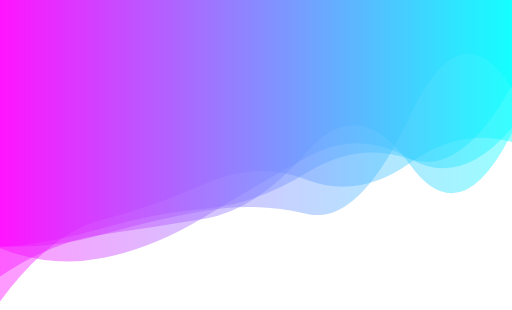
t = 0.00 s
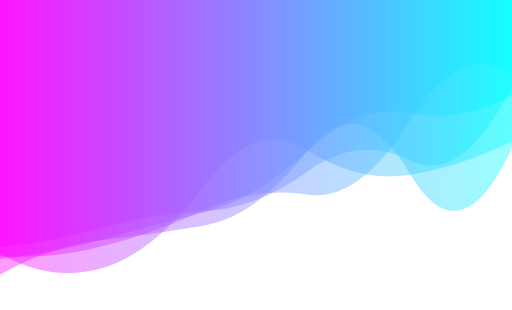
t = 1.67 s
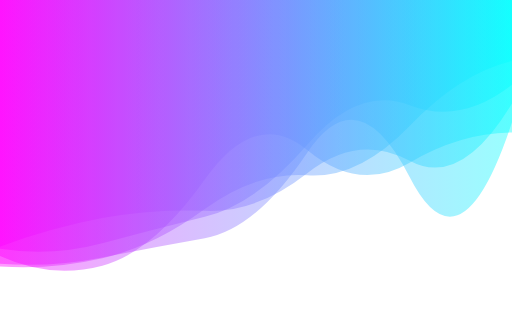
t = 3.33 s
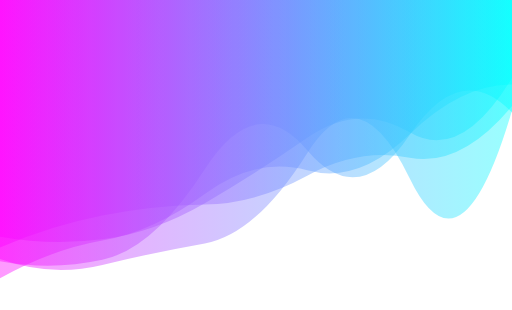
t = 5.00 s
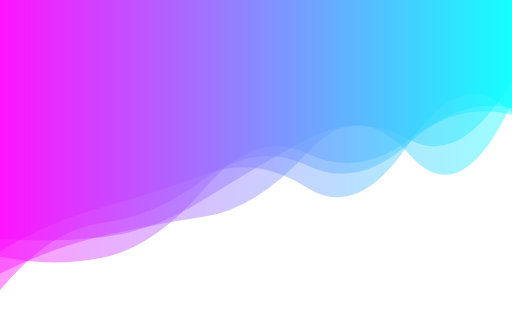
t = 6.67 s
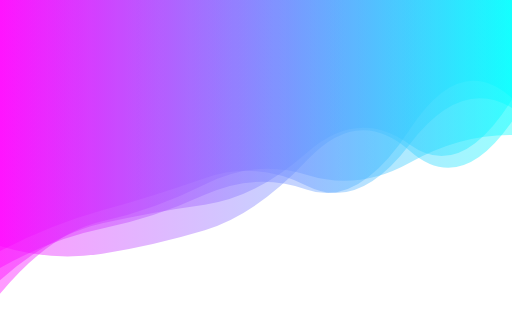
t = 8.34 s

The animated SVG that drew these frames (rendered in a browser with its animation timeline set to each time). Animation: 5 SMIL elements (animate=5); one cycle of 10.00 s, repeats indefinitely.

<svg xmlns="http://www.w3.org/2000/svg" viewBox="0 0 1510 914" preserveAspectRatio="xMidYMax slice" width="100%" height="100%" style="shape-rendering: auto; display: block; background: transparent;" xmlns:xlink="http://www.w3.org/1999/xlink"><g><linearGradient y2="0" y1="0" x2="1" x1="0" id="lg-ca780xlr0a">
  <stop offset="0" stop-color="#ff00ff"></stop>
  <stop offset="1" stop-color="#00ffff"></stop>
</linearGradient><path opacity="0.4" fill="url(#lg-ca780xlr0a)" d="">
  <animate values="M0 0L0 725.03Q151 734.17 302 691.05T604 621.39T906 630.64T1208 343.18T1510 261.34L1510 0Z;M0 0L0 785.71Q151 796.28 302 761.50T604 616.41T906 516.76T1208 371.17T1510 179.80L1510 0Z;M0 0L0 855.72Q151 675.38 302 657.08T604 527.67T906 487.81T1208 421.19T1510 318.67L1510 0Z;M0 0L0 725.03Q151 734.17 302 691.05T604 621.39T906 630.64T1208 343.18T1510 261.34L1510 0Z" begin="0s" keySplines="0.5 0 0.5 1;0.5 0 0.5 1;0.5 0 0.5 1" calcMode="spline" keyTimes="0;0.333;0.667;1" repeatCount="indefinite" dur="10s" attributeName="d"></animate>
</path><path opacity="0.4" fill="url(#lg-ca780xlr0a)" d="">
  <animate values="M0 0L0 826.35Q151 691.71 302 657.44T604 602.42T906 449.64T1208 424.79T1510 290.91L1510 0Z;M0 0L0 810.70Q151 722.42 302 706.36T604 663.76T906 446.57T1208 510.77T1510 436.07L1510 0Z;M0 0L0 762.68Q151 819.59 302 782.90T604 719.50T906 451.64T1208 527T1510 325.51L1510 0Z;M0 0L0 826.35Q151 691.71 302 657.44T604 602.42T906 449.64T1208 424.79T1510 290.91L1510 0Z" begin="-2s" keySplines="0.5 0 0.5 1;0.5 0 0.5 1;0.5 0 0.5 1" calcMode="spline" keyTimes="0;0.333;0.667;1" repeatCount="indefinite" dur="10s" attributeName="d"></animate>
</path><path opacity="0.4" fill="url(#lg-ca780xlr0a)" d="">
  <animate values="M0 0L0 690.61Q151 718.10 302 703.10T604 590.59T906 402.06T1208 406.44T1510 225.16L1510 0Z;M0 0L0 899.53Q151 679.08 302 642.69T604 535.11T906 537.46T1208 493.39T1510 430.52L1510 0Z;M0 0L0 736.59Q151 759.92 302 717.99T604 642.51T906 428.19T1208 303.67T1510 251.47L1510 0Z;M0 0L0 690.61Q151 718.10 302 703.10T604 590.59T906 402.06T1208 406.44T1510 225.16L1510 0Z" begin="-4s" keySplines="0.5 0 0.5 1;0.5 0 0.5 1;0.5 0 0.5 1" calcMode="spline" keyTimes="0;0.333;0.667;1" repeatCount="indefinite" dur="10s" attributeName="d"></animate>
</path><path opacity="0.4" fill="url(#lg-ca780xlr0a)" d="">
  <animate values="M0 0L0 727.32Q151 667.97 302 640.64T604 621.65T906 510.78T1208 474.06T1510 308.48L1510 0Z;M0 0L0 742.44Q151 650.57 302 609.32T604 506.80T906 556.42T1208 416.71T1510 332.18L1510 0Z;M0 0L0 728.84Q151 721.41 302 677T604 622.72T906 505.57T1208 472.51T1510 246.69L1510 0Z;M0 0L0 727.32Q151 667.97 302 640.64T604 621.65T906 510.78T1208 474.06T1510 308.48L1510 0Z" begin="-6s" keySplines="0.5 0 0.5 1;0.5 0 0.5 1;0.5 0 0.5 1" calcMode="spline" keyTimes="0;0.333;0.667;1" repeatCount="indefinite" dur="10s" attributeName="d"></animate>
</path><path opacity="0.4" fill="url(#lg-ca780xlr0a)" d="">
  <animate values="M0 0L0 747.86Q151 835.39 302 791.09T604 543.43T906 441.79T1208 516.49T1510 417.06L1510 0Z;M0 0L0 770.24Q151 797.72 302 765.60T604 498.19T906 443.24T1208 396.35T1510 330.72L1510 0Z;M0 0L0 724.83Q151 771.28 302 747.59T604 681.30T906 472.45T1208 445.10T1510 358.21L1510 0Z;M0 0L0 747.86Q151 835.39 302 791.09T604 543.43T906 441.79T1208 516.49T1510 417.06L1510 0Z" begin="-8s" keySplines="0.5 0 0.5 1;0.5 0 0.5 1;0.5 0 0.5 1" calcMode="spline" keyTimes="0;0.333;0.667;1" repeatCount="indefinite" dur="10s" attributeName="d"></animate>
</path><g></g></g><!-- [ldio] generated by https://loading.io --></svg>
